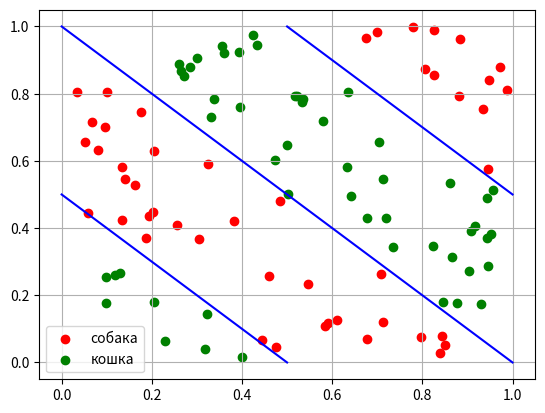

Python code for this plot:
import numpy as np
import matplotlib.pyplot as plt


W1 = np.array([[1, 1, -1.5], [1, 1, -0.5], [1, 1, -1]])
# W1 = np.array([[-1, 1, -0.5], [-1, 1, 0.5], [-1, 1, 0]])
W2 = np.array([1, 1, -1])

XX = [np.array([np.random.sample(), np.random.sample(), 1]).T for _ in range(100)]


def forwardNN(x):
    z1 = W1.dot(x)
    y1 = np.heaviside(z1, 0)
    z2 = W2.dot(y1)
    y2 = np.heaviside(z2, 0)
    return y2


plt.grid()
d, c = None, None
for X in XX:
    if forwardNN(X):
        d = plt.scatter(X[0], X[1], color='red')
    else:
        c = plt.scatter(X[0], X[1], color='green')
# plt.plot([0, 0.5], [0.5, 1], color='blue')
plt.plot([0.5, 1], [1, 0.5], color='blue')
# plt.plot([0.5, 1], [0, 0.5], color='blue')
plt.plot([0, 0.5], [0.5, 0], color='blue')
plt.plot([0, 1], [1, 0], color='blue')
# plt.plot([0, 1], [0, 1], color='blue')
plt.legend((d, c), ['собака', 'кошка'])
plt.show()
